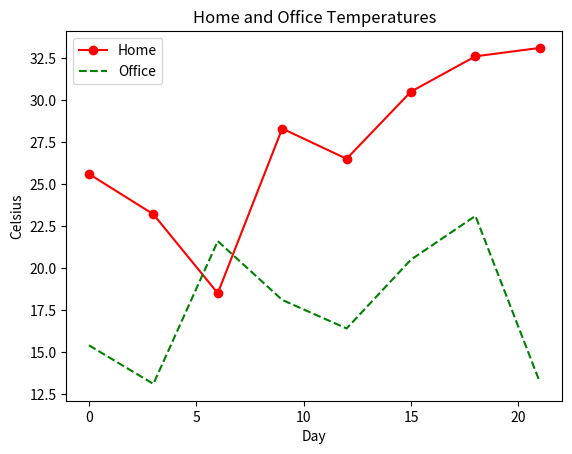

The matplotlib source for this figure:
import matplotlib.pyplot as plt

days = range(0, 22, 3)
celsius1 = [25.6, 23.2, 18.5, 28.3, 26.5, 30.5, 32.6, 33.1]
celsius2 = [15.4, 13.1, 21.6, 18.1, 16.4, 20.5, 23.1, 13.2]

plt.plot(days, celsius1, "r-o", label="Home")
plt.plot(days, celsius2, "g--", label="Office")
plt.legend()
plt.xlabel("Day")
plt.ylabel("Celsius")
plt.title("Home and Office Temperatures")
plt.show()
